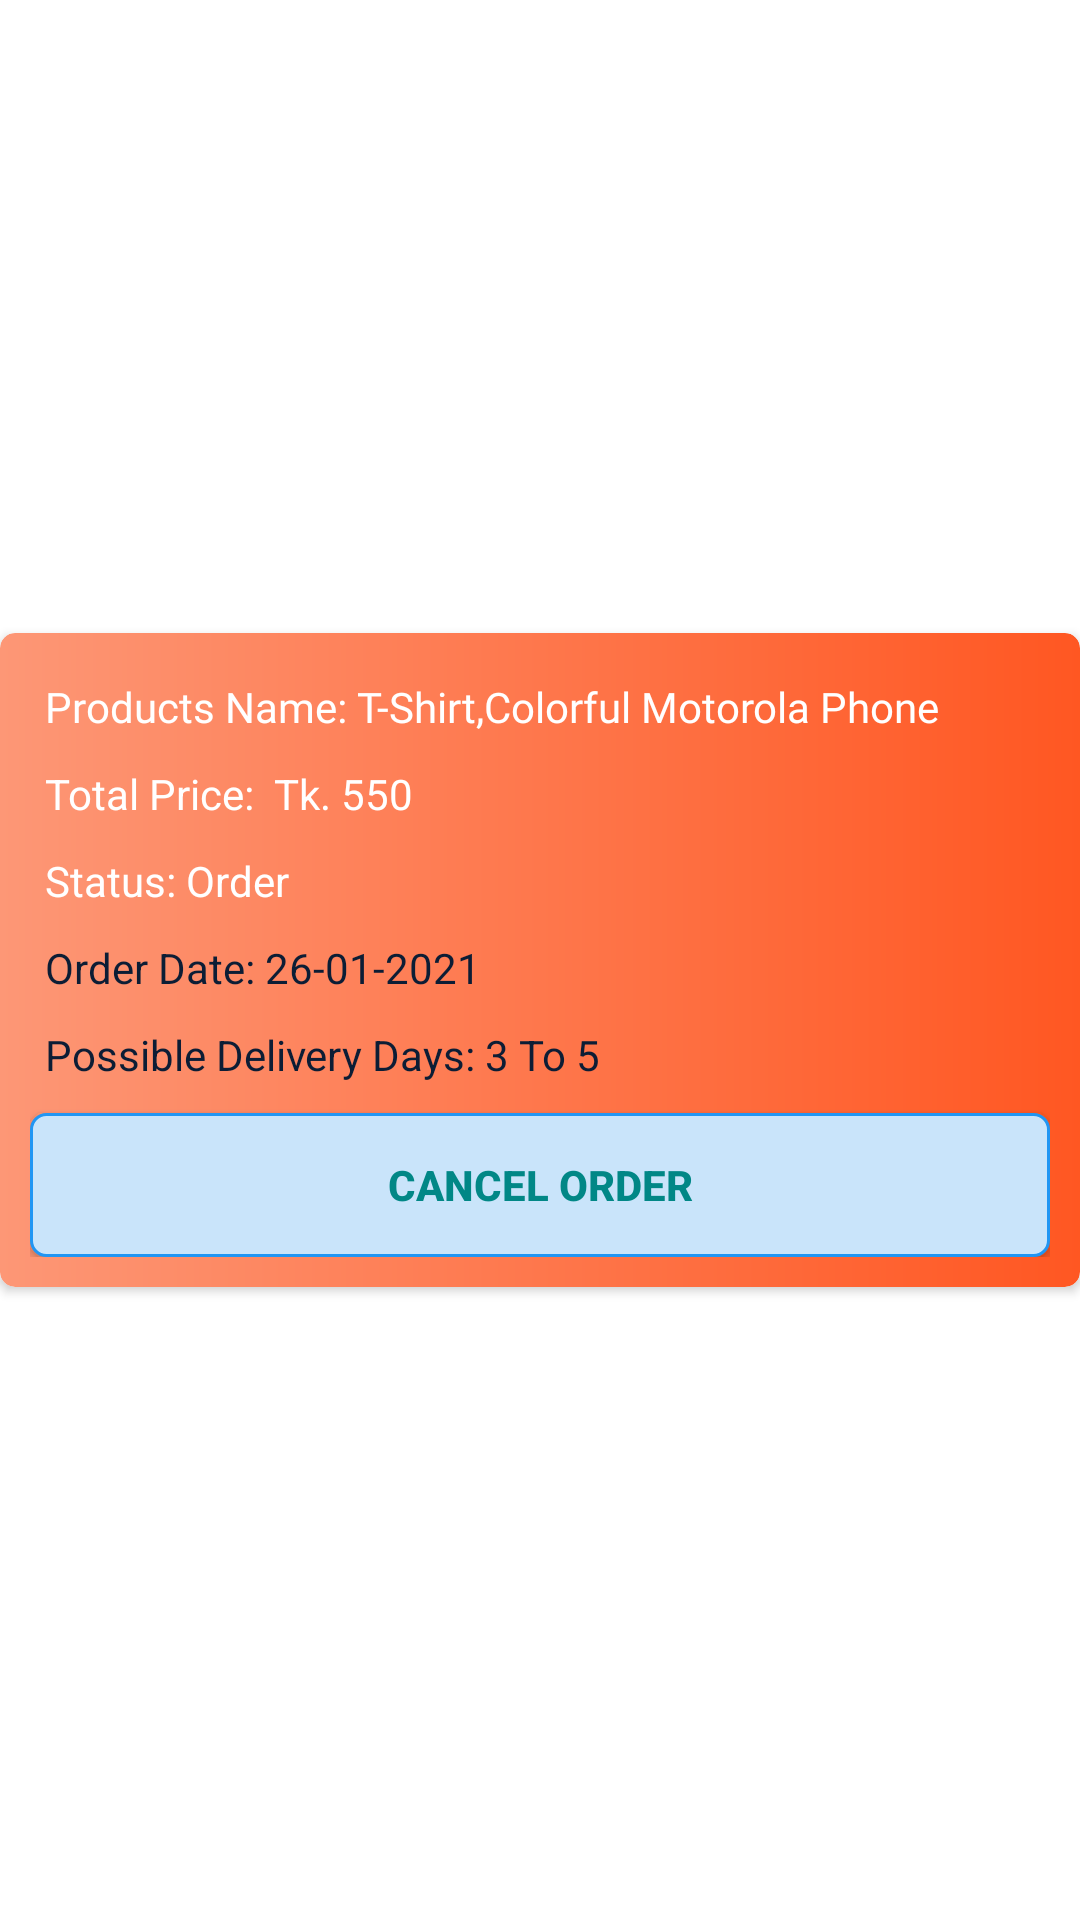

Layout XML and referenced resources for this Android screen:
<!-- AndroidManifest.xml: application theme Theme.My_EcommerceApp -->
<!-- res/layout/grid_items5_order.xml -->
<?xml version="1.0" encoding="utf-8"?>
<androidx.constraintlayout.widget.ConstraintLayout xmlns:android="http://schemas.android.com/apk/res/android"
    xmlns:app="http://schemas.android.com/apk/res-auto"
    xmlns:tools="http://schemas.android.com/tools"
    android:layout_width="match_parent"
    android:layout_height="wrap_content"
    android:background="@color/white"
    android:layout_marginHorizontal="10dp"
    android:layout_marginVertical="20dp">

    <androidx.cardview.widget.CardView
        android:id="@+id/item_cardviewid5"
        android:layout_width="match_parent"
        android:layout_height="wrap_content"
        android:elevation="10dp"
        app:cardCornerRadius="5dp"
        app:layout_constraintBottom_toBottomOf="parent"
        app:layout_constraintEnd_toEndOf="parent"
        app:layout_constraintHorizontal_bias="0.5"
        app:layout_constraintStart_toStartOf="parent"
        app:layout_constraintTop_toTopOf="parent" >
        <LinearLayout
            android:padding="10dp"
            android:background="@drawable/button_confirm"
            android:layout_width="match_parent"
            android:layout_height="wrap_content"
            android:orientation="vertical">
          <TextView
              android:id="@+id/name_order_id"
              android:padding="5dp"
              android:fontFamily="@font/rubik_bold_italic"
              android:layout_weight="1"
              android:layout_width="match_parent"
              android:layout_height="wrap_content"
              android:text="Products Name: T-Shirt,Colorful Motorola Phone"
              android:textColor="#FFFFFF"
              />
            <TextView
                android:id="@+id/price_order_id"
                android:padding="5dp"
                android:layout_weight="1"
                android:layout_width="match_parent"
                android:layout_height="wrap_content"
                android:text="Total Price:  Tk. 550"
                android:textColor="@color/white"
                />
            <TextView
                android:id="@+id/status_order_id"
                android:padding="5dp"
                android:layout_weight="1"
                android:layout_width="match_parent"
                android:layout_height="wrap_content"
                android:text="Status: Order"
                android:textColor="@color/white"
                />
            <TextView
                android:id="@+id/o_date_order_id"
                android:padding="5dp"
                android:layout_weight="1"
                android:layout_width="match_parent"
                android:layout_height="wrap_content"
                android:text="Order Date: 26-01-2021"
                android:textColor="@color/startColor"
                />
            <TextView
                android:id="@+id/d_date_order_id"
                android:padding="5dp"
                android:layout_weight="1"
                android:layout_width="match_parent"
                android:layout_height="wrap_content"
                android:text="Possible Delivery Days: 3 To 5"
                android:textColor="@color/startColor"
                />
            <Button
                android:layout_marginTop="5dp"
                android:background="@drawable/button_000"
                android:id="@+id/cancel_order_id"
                android:padding="5dp"
                android:layout_weight="1"
                android:layout_width="match_parent"
                android:layout_height="wrap_content"
                android:text="Cancel Order"
                android:textStyle="bold"
                android:textColor="@color/teal_700"
                />
        </LinearLayout>
    </androidx.cardview.widget.CardView>
</androidx.constraintlayout.widget.ConstraintLayout>
<!-- resources referenced by this layout -->
<resources>
  <color name="startColor">#0C1D35</color>
  <color name="teal_700">#FF018786</color>
  <color name="white">#FFFFFFFF</color>
  <!-- drawable button_000 (drawable) -->
  <?xml version="1.0" encoding="utf-8"?>
  <shape xmlns:android="http://schemas.android.com/apk/res/android">
      <stroke android:color="#2196F3" android:width="1dp" />
      <corners android:radius="5dp"/>
      <solid android:color="#C9E4FA"/>
  </shape>
  <!-- drawable button_confirm (drawable) -->
  <?xml version="1.0" encoding="utf-8"?>
  <shape xmlns:android="http://schemas.android.com/apk/res/android">
      <corners android:radius="5dp"/>
      <gradient android:startColor="#FF5722"
          android:endColor="#FD9776"
          android:type="linear"
          android:angle="180"/>
  </shape>
  <style name="Theme.My_EcommerceApp" parent="Theme.AppCompat.Light.NoActionBar">
          
          <item name="colorPrimary">@color/endColor</item>
          <item name="colorPrimaryDark">@color/endColor</item>
          <item name="colorAccent">@color/teal_200</item>
          <item name="android:statusBarColor">#00000000</item>
      </style>
  <color name="endColor">#2B588A</color>
  <color name="teal_200">#FF03DAC5</color>
</resources>
